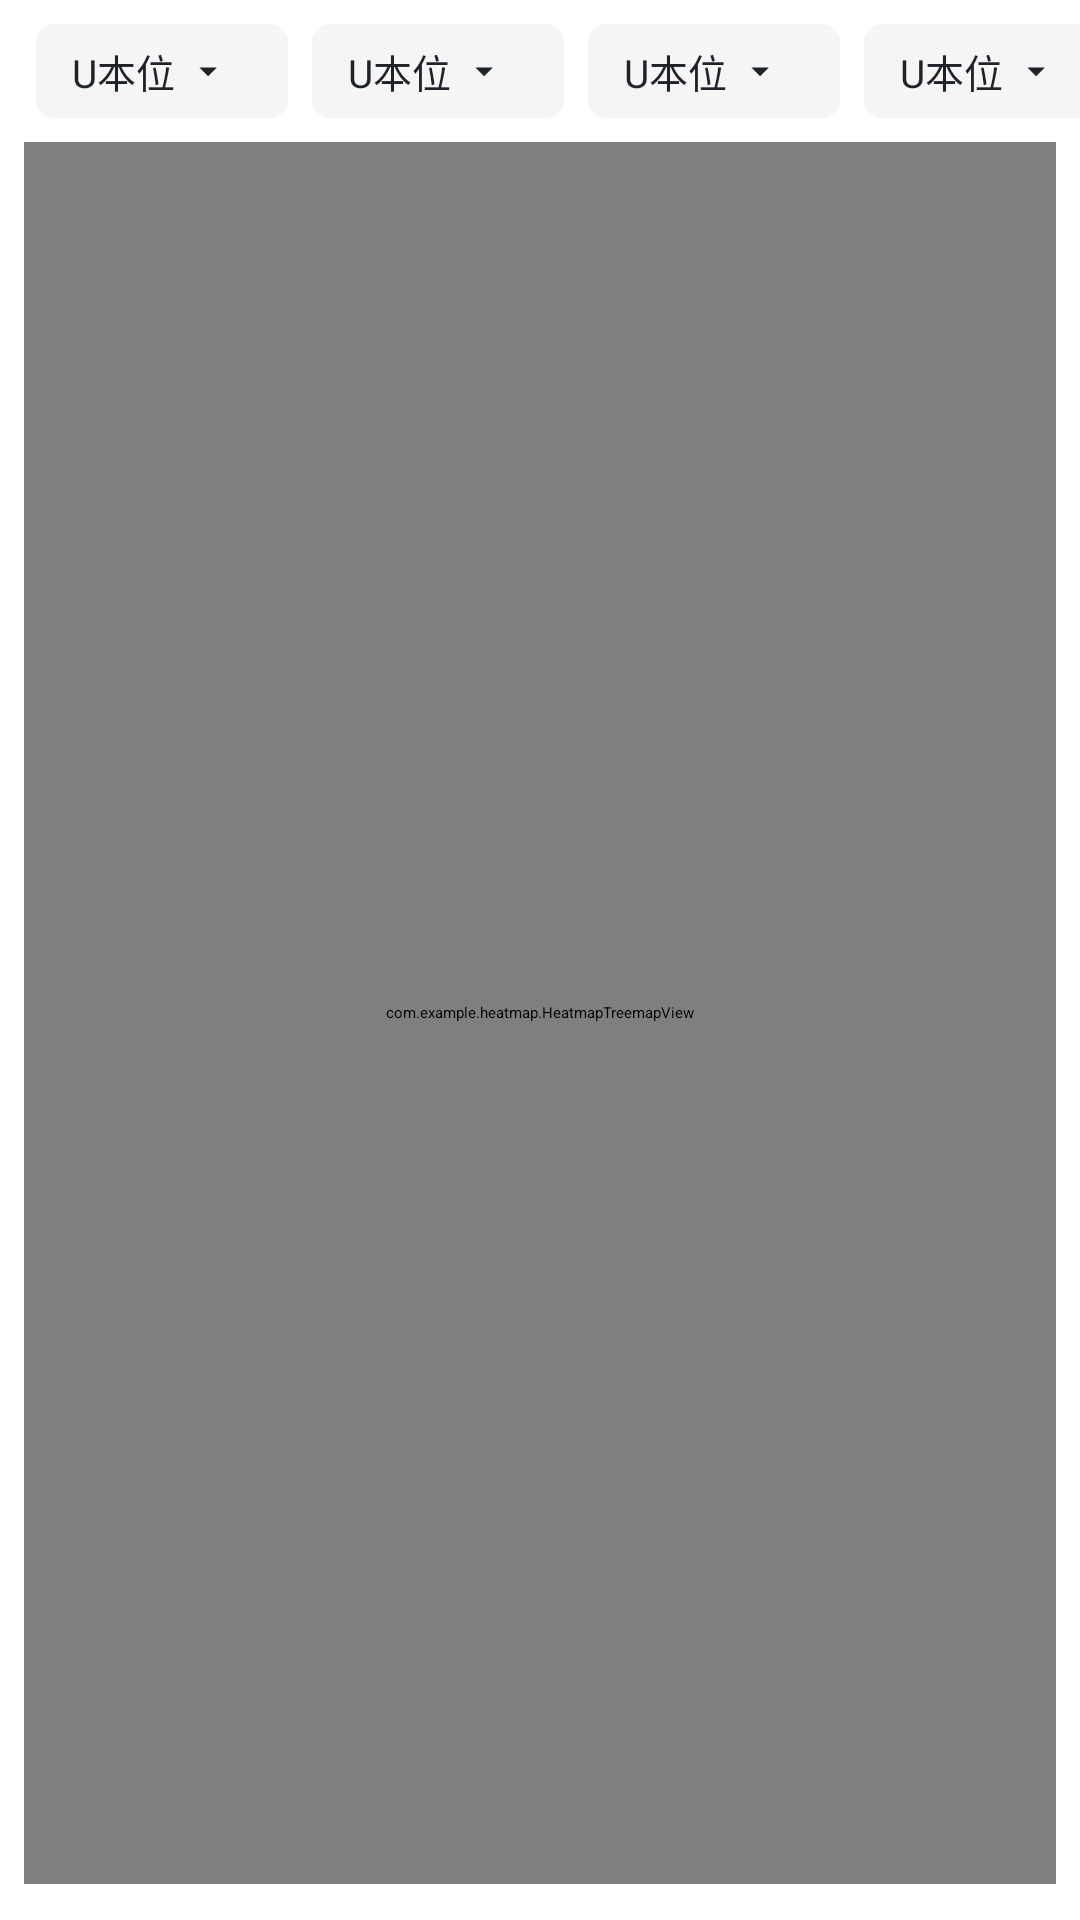

Here is an Android app screen rendered from its layout file. Give the layout XML and the strings, colors and styles it references.
<!-- AndroidManifest.xml: application theme Theme.Phview -->
<!-- res/layout/activity_ph.xml -->
<?xml version="1.0" encoding="utf-8"?>
<LinearLayout xmlns:android="http://schemas.android.com/apk/res/android"
    xmlns:app="http://schemas.android.com/apk/res-auto"
    android:layout_width="match_parent"
    android:layout_height="match_parent"
    android:orientation="vertical"
    android:background="@color/ph_bg">

    <androidx.appcompat.widget.Toolbar
        android:id="@+id/ph_toolbar"
        android:layout_width="match_parent"
        android:layout_height="?attr/actionBarSize"
        android:background="@color/ph_toolbar_bg"
        app:contentInsetStart="0dp"
        app:contentInsetStartWithNavigation="0dp"
        app:navigationIcon="@drawable/ph_ic_arrow_back"
        app:navigationContentDescription="@string/ph_back_desc">

        <TextView
            android:layout_width="wrap_content"
            android:layout_height="wrap_content"
            android:layout_gravity="center"
            android:text="@string/ph_title"
            android:textColor="@color/ph_text_primary"
            android:textSize="17sp"
            android:textStyle="bold" />

        <ImageView
            android:id="@+id/ph_share"
            android:layout_width="24dp"
            android:layout_height="24dp"
            android:layout_gravity="end|center_vertical"
            android:layout_marginEnd="16dp"
            android:contentDescription="@string/ph_share_desc"
            android:src="@drawable/ph_ic_share" />
    </androidx.appcompat.widget.Toolbar>

    <HorizontalScrollView
        android:layout_width="match_parent"
        android:layout_height="wrap_content"
        android:scrollbars="none"
        android:overScrollMode="never"
        android:paddingHorizontal="12dp"
        android:paddingVertical="8dp"
        android:clipToPadding="false">

        <LinearLayout
            android:id="@+id/ph_filter_row"
            android:layout_width="wrap_content"
            android:layout_height="wrap_content"
            android:orientation="horizontal">

            <include
                android:id="@+id/ph_filter_quote"
                layout="@layout/ph_filter_chip" />

            <include
                android:id="@+id/ph_filter_metric"
                layout="@layout/ph_filter_chip" />

            <include
                android:id="@+id/ph_filter_range"
                layout="@layout/ph_filter_chip" />

            <include
                android:id="@+id/ph_filter_scope"
                layout="@layout/ph_filter_chip" />
        </LinearLayout>
    </HorizontalScrollView>

    <com.example.heatmap.HeatmapTreemapView
        android:id="@+id/ph_treemap"
        android:layout_width="match_parent"
        android:layout_height="0dp"
        android:layout_weight="1"
        android:layout_marginHorizontal="8dp"
        android:layout_marginBottom="12dp" />
</LinearLayout>
<!-- res/layout/ph_filter_chip.xml (included above) -->
<?xml version="1.0" encoding="utf-8"?>
<LinearLayout xmlns:android="http://schemas.android.com/apk/res/android"
    xmlns:tools="http://schemas.android.com/tools"
    android:layout_width="wrap_content"
    android:layout_height="wrap_content"
    android:layout_marginEnd="8dp"
    android:background="@drawable/ph_dropdown_bg"
    android:gravity="center_vertical"
    android:orientation="horizontal"
    android:paddingHorizontal="12dp"
    android:paddingVertical="6dp"
    android:minWidth="84dp">

    <TextView
        android:id="@+id/chip_text"
        android:layout_width="wrap_content"
        android:layout_height="wrap_content"
        android:ellipsize="end"
        android:maxLines="1"
        android:maxWidth="76dp"
        android:textColor="@color/ph_dropdown_text"
        android:textSize="13sp"
        tools:text="U本位" />

    <ImageView
        android:layout_width="14dp"
        android:layout_height="14dp"
        android:layout_marginStart="4dp"
        android:src="@drawable/ph_ic_arrow_drop_down"
        android:contentDescription="@null" />
</LinearLayout>
<!-- resources referenced by this layout -->
<resources>
  <color name="ph_bg">#FFFFFFFF</color>
  <color name="ph_dropdown_text">#FF1E2329</color>
  <color name="ph_text_primary">#FF1E2329</color>
  <color name="ph_toolbar_bg">#FFFFFFFF</color>
  <!-- drawable ph_dropdown_bg (drawable) -->
  <?xml version="1.0" encoding="utf-8"?>
  <shape xmlns:android="http://schemas.android.com/apk/res/android"
      android:shape="rectangle">
      <solid android:color="@color/ph_dropdown_bg" />
      <corners android:radius="6dp" />
  </shape>
  <!-- drawable ph_ic_arrow_back (drawable) -->
  <?xml version="1.0" encoding="utf-8"?>
  <vector xmlns:android="http://schemas.android.com/apk/res/android"
      android:width="24dp"
      android:height="24dp"
      android:viewportWidth="24"
      android:viewportHeight="24"
      android:tint="@color/ph_text_primary">
      <path
          android:fillColor="#000"
          android:pathData="M15.41,16.59 L10.83,12 L15.41,7.41 L14,6 L8,12 L14,18 L15.41,16.59z" />
  </vector>
  <!-- drawable ph_ic_arrow_drop_down (drawable) -->
  <?xml version="1.0" encoding="utf-8"?>
  <vector xmlns:android="http://schemas.android.com/apk/res/android"
      android:width="14dp"
      android:height="14dp"
      android:viewportWidth="24"
      android:viewportHeight="24"
      android:tint="@color/ph_dropdown_text">
      <path
          android:fillColor="#000"
          android:pathData="M7,10l5,5 5,-5z" />
  </vector>
  <!-- drawable ph_ic_share (drawable) -->
  <?xml version="1.0" encoding="utf-8"?>
  <vector xmlns:android="http://schemas.android.com/apk/res/android"
      android:width="24dp"
      android:height="24dp"
      android:viewportWidth="24"
      android:viewportHeight="24"
      android:tint="@color/ph_text_primary">
      <path
          android:fillColor="#000"
          android:pathData="M18,16.08c-0.76,0 -1.44,0.3 -1.96,0.77L8.91,12.7c0.05,-0.23 0.09,-0.46 0.09,-0.7c0,-0.24 -0.04,-0.47 -0.09,-0.7l7.05,-4.11c0.54,0.5 1.25,0.81 2.04,0.81c1.66,0 3,-1.34 3,-3s-1.34,-3 -3,-3s-3,1.34 -3,3c0,0.24 0.04,0.47 0.09,0.7L8.04,9.81C7.5,9.31 6.79,9 6,9c-1.66,0 -3,1.34 -3,3s1.34,3 3,3c0.79,0 1.5,-0.31 2.04,-0.81l7.12,4.15c-0.05,0.21 -0.08,0.43 -0.08,0.65c0,1.61 1.31,2.92 2.92,2.92c1.61,0 2.92,-1.31 2.92,-2.92S19.61,16.08 18,16.08z" />
  </vector>
  <string name="ph_back_desc">返回</string>
  <string name="ph_share_desc">分享</string>
  <string name="ph_title">热力图</string>
  <style name="Theme.Phview" parent="Theme.MaterialComponents.Light.NoActionBar">
          <item name="colorPrimary">@color/ph_toolbar_bg</item>
          <item name="colorOnPrimary">@color/ph_text_primary</item>
          <item name="android:statusBarColor">@color/ph_toolbar_bg</item>
          <item name="android:windowLightStatusBar" tools:targetApi="m">true</item>
          <item name="android:windowBackground">@color/ph_bg</item>
      </style>
  <color name="ph_dropdown_bg">#FFF5F5F5</color>
</resources>
